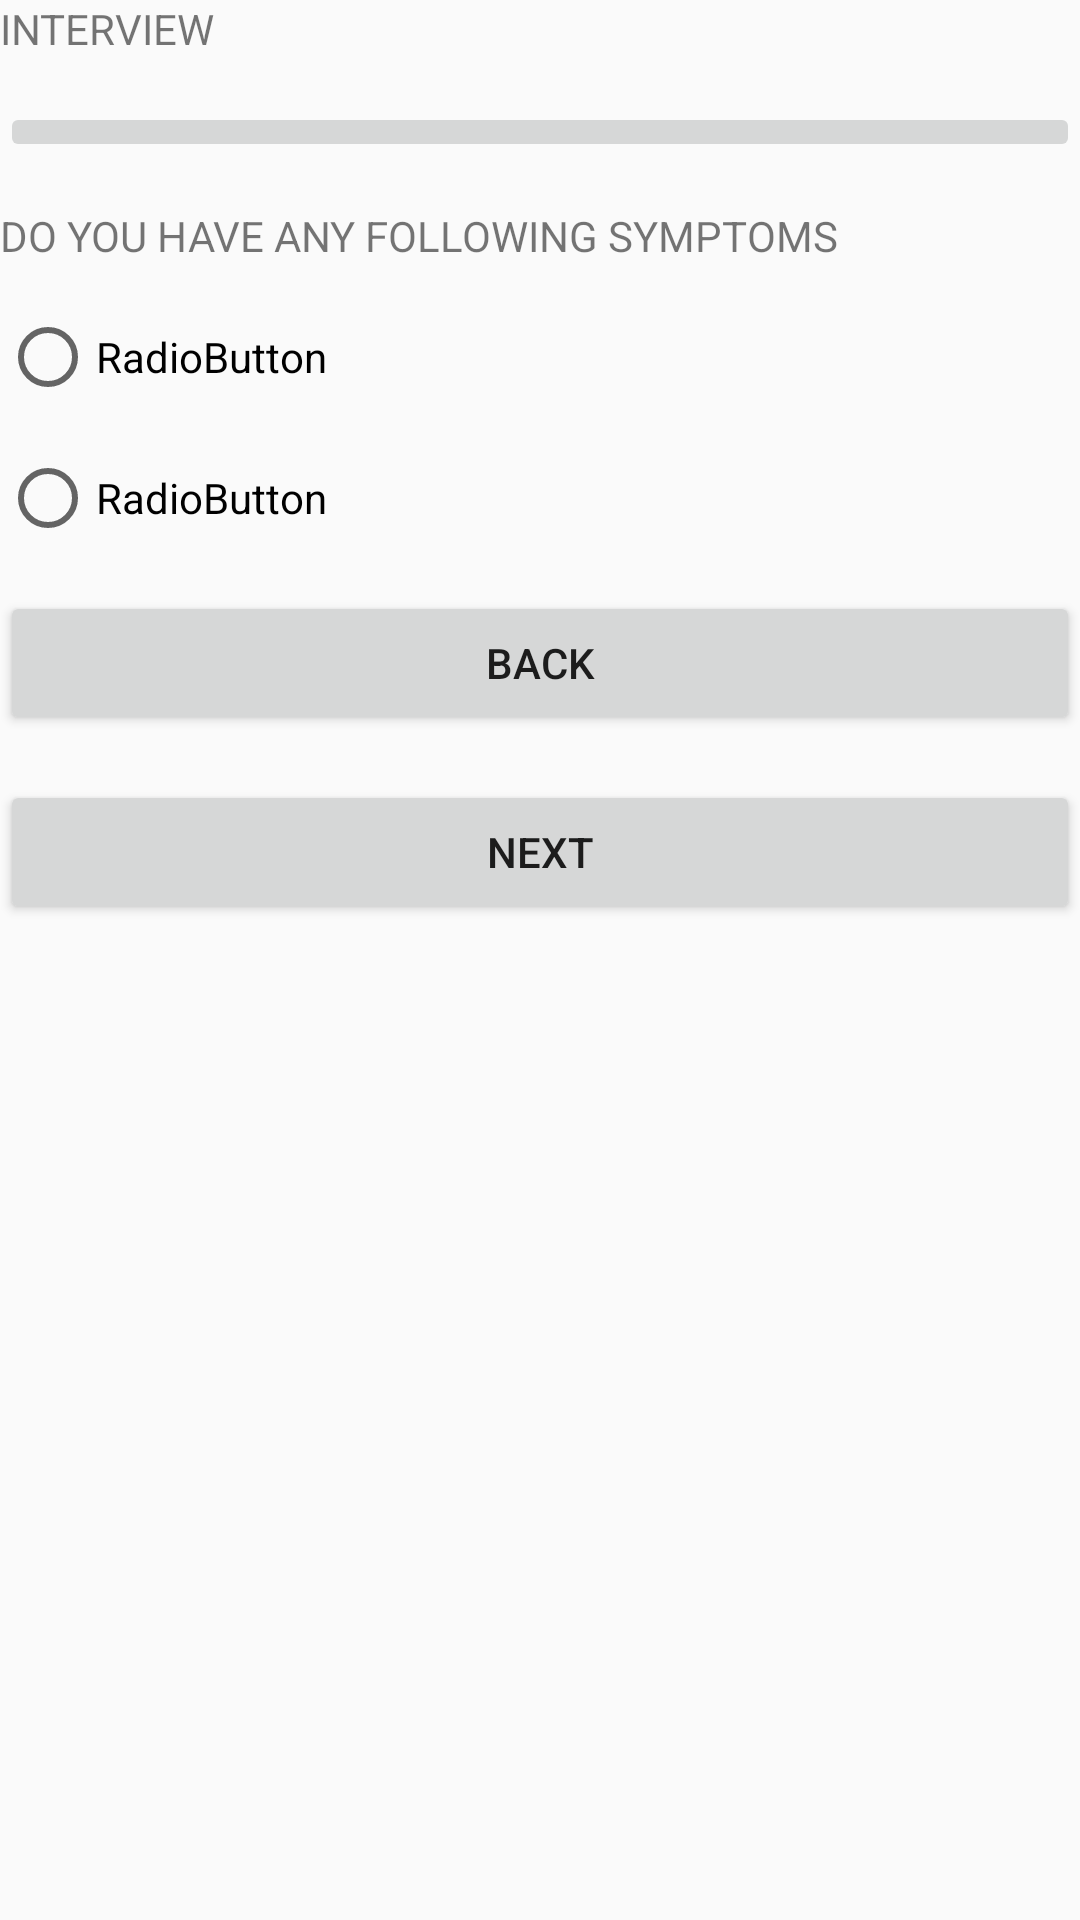

This screen was rendered from an Android layout file. Write that file and the resources it references.
<!-- AndroidManifest.xml: application theme AppTheme -->
<!-- res/layout/activity_interview.xml -->
<?xml version="1.0" encoding="utf-8"?>
<LinearLayout xmlns:android="http://schemas.android.com/apk/res/android"
    xmlns:app="http://schemas.android.com/apk/res-auto"
    xmlns:tools="http://schemas.android.com/tools"
    android:layout_width="match_parent"
    android:layout_height="match_parent"
    android:orientation="vertical"
    tools:context="ndk.ccetv_group8.shc.INTERVIEW">

    <TextView
        android:id="@+id/textView19"
        android:layout_width="match_parent"
        android:layout_height="wrap_content"
        android:text="INTERVIEW" />

    <Space
        android:layout_width="match_parent"
        android:layout_height="15dp" />

    <ImageButton
        android:id="@+id/imageButton14"
        android:layout_width="match_parent"
        android:layout_height="wrap_content"
        app:srcCompat="@android:drawable/button_onoff_indicator_on" />

    <Space
        android:layout_width="match_parent"
        android:layout_height="15dp" />

    <TextView
        android:id="@+id/textView22"
        android:layout_width="match_parent"
        android:layout_height="wrap_content"
        android:text="DO YOU HAVE ANY FOLLOWING SYMPTOMS" />

    <Space
        android:layout_width="match_parent"
        android:layout_height="15dp" />

    <RadioButton
        android:id="@+id/radioButton4"
        android:layout_width="match_parent"
        android:layout_height="wrap_content"
        android:text="RadioButton" />

    <Space
        android:layout_width="match_parent"
        android:layout_height="15dp" />

    <RadioButton
        android:id="@+id/radioButton8"
        android:layout_width="match_parent"
        android:layout_height="wrap_content"
        android:text="RadioButton" />

    <Space
        android:layout_width="match_parent"
        android:layout_height="15dp" />

    <Button
        android:id="@+id/button15"
        android:layout_width="match_parent"
        android:layout_height="wrap_content"
        android:text="BACK" />

    <Space
        android:layout_width="match_parent"
        android:layout_height="15dp" />

    <Button
        android:id="@+id/button16"
        android:layout_width="match_parent"
        android:layout_height="wrap_content"
        android:text="NEXT" />

</LinearLayout>
<!-- resources referenced by this layout -->
<resources>
  <style name="AppTheme" parent="Theme.AppCompat.Light.DarkActionBar">
          
          <item name="colorPrimary">@color/colorPrimary</item>
          <item name="colorPrimaryDark">@color/colorPrimaryDark</item>
          <item name="colorAccent">@color/colorAccent</item>
      </style>
  <!-- not gathered from this repository: default colours our renderer supplied (Android Studio template values) -->
  <color name="colorPrimary">#FF6200EE</color>
  <color name="colorPrimaryDark">#FF3700B3</color>
  <color name="colorAccent">#FF03DAC5</color>
</resources>
